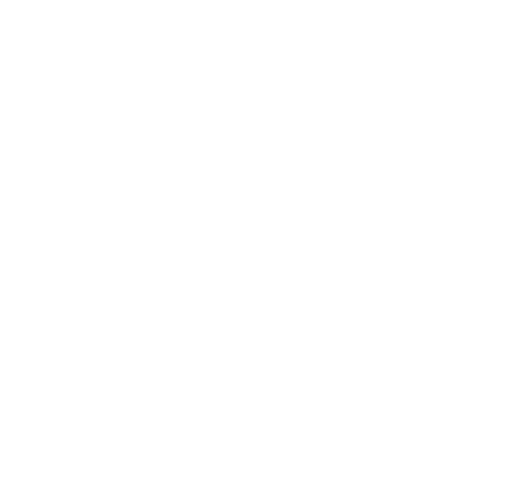
t = 0.00 s
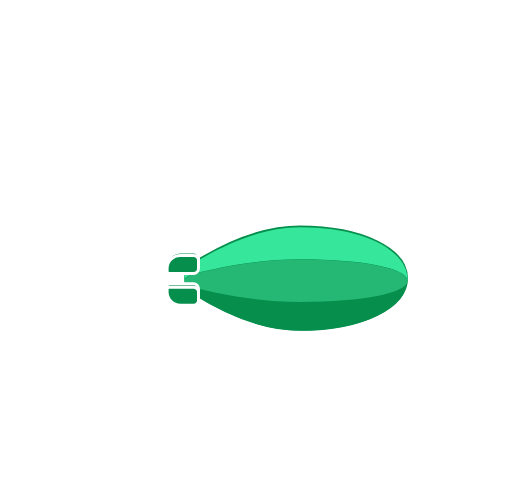
t = 0.60 s
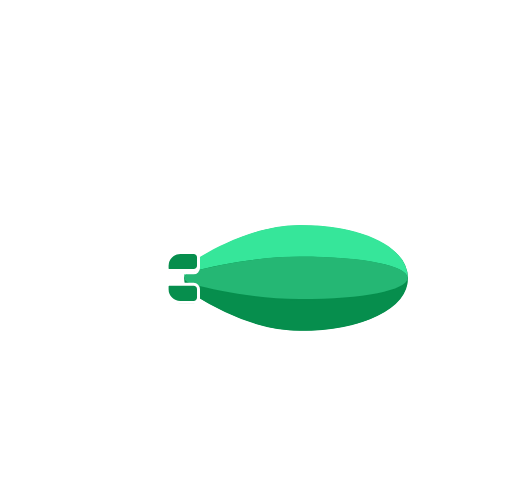
t = 1.30 s
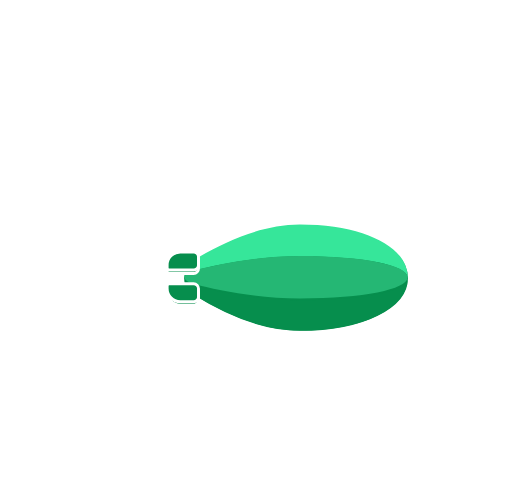
t = 2.70 s
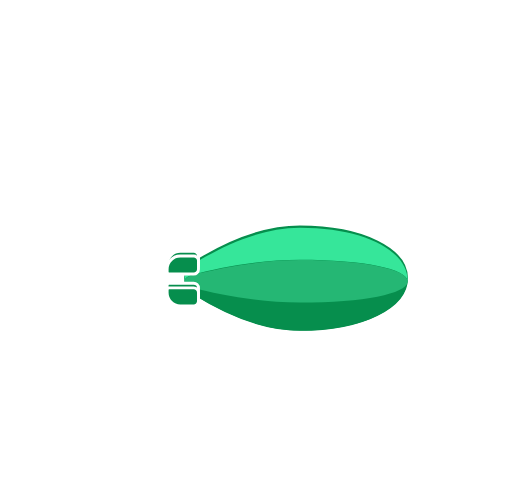
t = 3.40 s
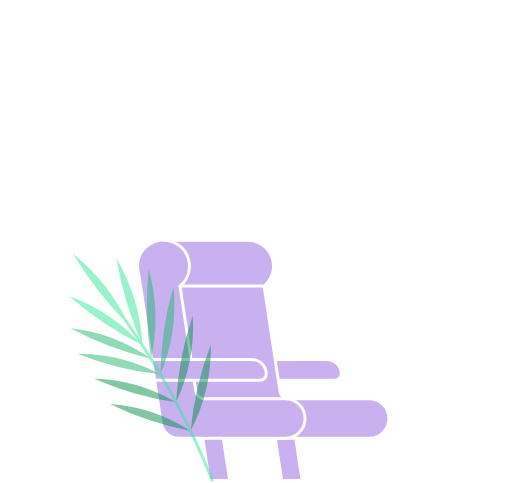
t = 4.00 s

The animated SVG that drew these frames (rendered in a browser with its animation timeline set to each time). Animation: 30 SMIL elements (animate=15,animateTransform=15); one cycle of 4.00 s.

                <svg xmlns="http://www.w3.org/2000/svg" xmlns:xlink="http://www.w3.org/1999/xlink" width="350" height="260" viewBox="0 0 350 330">
                  <animateTransform attributeName="transform"
                                    type="translate"
                                    from="0, 0"
                                    to="-75 0"
                                    dur="1s"
                                    begin="show.end + 0.6s"
                                    fill="freeze" />
                  <defs>
                    <clipPath id="window">
                      <path d="M275,225.43H257.87a17.6,17.6,0,0,1-17.52-17.58V170a17.6,17.6,0,0,1,17.52-17.58H275A17.6,17.6,0,0,1,292.51,170v37.83A17.61,17.61,0,0,1,275,225.43Z"/>
                    </clipPath>
                  </defs>
                  <g id="balloon" style="opacity: 0">
                    <animate  id="show"
                              attributeType="CSS"
                              attributeName="opacity"
                              values="0; 1; 1; 0"
                              keyTimes="0; 0.15; 0.85; 1"
                              dur="4s" />
                    <g>
                      <animateTransform attributeName="transform"
                                        type="scale"
                                        values="1 1; 1 0.99; 1 1.01; 1 1"
                                        calcMode="paced"
                                        dur="1.5s"
                                        repeatCount="indefinite"
                                        begin="show.begin"
                                        end="show.end" />
                      <animateTransform attributeName="transform"
                                        type="translate"
                                        values="0 0; 0 -4; 0 -2; 0 0"
                                        calcMode="paced"
                                        dur="1.5s"
                                        additive="sum"
                                        repeatCount="indefinite"
                                        begin="show.begin"
                                        end="show.end" />
                      <path d="M175.44,249.28h48.36a13.27,13.27,0,0,0,13-10.65l3.74-18.32H172.36v25.89A3.09,3.09,0,0,0,175.44,249.28Z" fill="none" stroke="#fff" stroke-linecap="round" stroke-linejoin="round" stroke-width="2" />
                      <path d="M235.79,241.69h-9.22a8.31,8.31,0,0,1-8.28-8.31V220.31" fill="none" stroke="#fff" stroke-linecap="round" stroke-miterlimit="10" stroke-width="2"/>
                      <path d="M204.25,231.88h-2.05a3.45,3.45,0,0,0-3.43,3.45v2.92a3.45,3.45,0,0,0,3.43,3.45h2.05a3.45,3.45,0,0,0,3.43-3.45v-2.92A3.44,3.44,0,0,0,204.25,231.88Z" fill="none" stroke="#fff" stroke-linecap="round" stroke-linejoin="round" stroke-width="2">
                        <animate  attributeName="opacity"
                                  from="1"
                                  to="0"
                                  dur="0.1s"
                                  begin="show.end - 0.7s"
                                  fill="freeze" />
                      </path>
                      <path d="M185.64,231.88h-2.05a3.45,3.45,0,0,0-3.43,3.45v2.92a3.45,3.45,0,0,0,3.43,3.45h2.05a3.45,3.45,0,0,0,3.43-3.45v-2.92A3.45,3.45,0,0,0,185.64,231.88Z" fill="none" stroke="#fff" stroke-linecap="round" stroke-linejoin="round" stroke-width="2"/>
                    </g>
                    <g id="balloon-body">
                      <path d="M205,227.08c43.38,0,74.86-15.55,74.86-37s-31.48-37-74.86-37c-27.94,0-55.36,13.53-73.46,24.87a14.3,14.3,0,0,0,0,24.21c18.09,11.33,45.52,24.87,73.46,24.87" fill="#068e4d"/>
                      <path d="M205,227.08c43.38,0,74.86-15.55,74.86-37s-31.48-37-74.86-37c-27.94,0-55.36,13.53-73.46,24.87a14.3,14.3,0,0,0,0,24.21C149.63,213.54,177.06,227.08,205,227.08Z" fill="none" stroke="#fff" stroke-width="2" />
                      <path d="M205,176.09c-28.23,0-56.07,5.76-72.81,10-3.95,1-6,2.66-6.08,4.34A12.93,12.93,0,0,1,132.18,179c16.74-10.5,44.58-24.68,72.81-24.68,44.81,0,73.64,16,73.64,35.75,0,0.12,0,.24,0,0.37-0.37-7.95-29.1-14.37-73.63-14.37" fill="#36e69a">
                        <animateTransform attributeName="transform"
                                          type="scale"
                                          values="1 1; 1 1.01; 1 0.99; 1 1"
                                          calcMode="paced"
                                          dur="1.5s"
                                          repeatCount="indefinite"
                                          begin="show.begin"
                                          end="show.end" />
                      </path>
                      <path d="M132.18,195.12c16.74,4.27,44.58,10,72.81,10,44.14,0,72.75-6.32,73.6-14.18-0.86,19.34-29.45,34.86-73.6,34.86-28.23,0-56.07-14.19-72.81-24.68a12.88,12.88,0,0,1-6-10.18c0.26,1.61,2.26,3.18,6,4.14" fill="#068e4d" />
                      <path d="M132.18,186.12c16.74-4.27,44.58-10,72.81-10,44.53,0,73.26,6.43,73.61,14.38,0,0.17,0,.34,0,0.51-0.85,7.86-29.45,14.17-73.6,14.17-28.23,0-56.07-5.76-72.81-10-3.79-1-5.79-2.53-6-4.13l0-.51c0.13-1.69,2.15-3.36,6.1-4.37" fill="#25b774">
                        <animateTransform attributeName="transform"
                                          type="translate"
                                          values="0 0; 0 2; 0 -2; 0 0"
                                          calcMode="paced"
                                          dur="1.5s"
                                          repeatCount="indefinite"
                                          begin="show.begin"
                                          end="show.end" />
                      </path>
                    </g>
                    <g id="tail-back">
                      <animateTransform attributeName="transform"
                                        type="translate"
                                        values="0 0; 0 -2; 0 2; 0 0"
                                        calcMode="paced"
                                        dur="1.5s"
                                        repeatCount="indefinite"
                                        begin="show.begin"
                                        end="show-end" />
                      <path d="M123.23,173.34h9.16a3.29,3.29,0,0,1,3.29,3.3v5.71a3.29,3.29,0,0,1-3.29,3.3H115.57a1.32,1.32,0,0,1-1.32-1.32v-2a9,9,0,0,1,9-9" fill="#068e4d"/>
                      <path d="M123.23,173.34h9.16a3.29,3.29,0,0,1,3.29,3.3v5.71a3.29,3.29,0,0,1-3.29,3.3H115.57a1.32,1.32,0,0,1-1.32-1.32v-2A9,9,0,0,1,123.23,173.34Z" fill="none" stroke="#fff" stroke-linecap="round" stroke-linejoin="round" stroke-width="2"/>
                      <path d="M123.23,207.39h9.16a3.29,3.29,0,0,0,3.29-3.3v-5.71a3.29,3.29,0,0,0-3.29-3.3H115.57a1.32,1.32,0,0,0-1.32,1.32v2a9,9,0,0,0,9,9" fill="#068e4d"/>
                      <path d="M123.23,207.39h9.16a3.29,3.29,0,0,0,3.29-3.3v-5.71a3.29,3.29,0,0,0-3.29-3.3H115.57a1.32,1.32,0,0,0-1.32,1.32v2A9,9,0,0,0,123.23,207.39Z" fill="none" stroke="#fff" stroke-linecap="round" stroke-linejoin="round" stroke-width="2"/>
                    </g>
                    <g id="tail-front">
                      <animateTransform attributeName="transform"
                                        type="translate"
                                        values="0 0; 0 2; 0 -2; 0 0"
                                        calcMode="paced"
                                        dur="1.5s"
                                        repeatCount="indefinite"
                                        begin="show.begin"
                                        end="show.end" />
                      <path d="M123.23,173.34h9.16a3.29,3.29,0,0,1,3.29,3.3v5.71a3.29,3.29,0,0,1-3.29,3.3H115.57a1.32,1.32,0,0,1-1.32-1.32v-2a9,9,0,0,1,9-9" fill="#068e4d"/>
                      <path d="M123.23,173.34h9.16a3.29,3.29,0,0,1,3.29,3.3v5.71a3.29,3.29,0,0,1-3.29,3.3H115.57a1.32,1.32,0,0,1-1.32-1.32v-2A9,9,0,0,1,123.23,173.34Z" fill="none" stroke="#fff" stroke-linecap="round" stroke-linejoin="round" stroke-width="2"/>
                      <path d="M123.23,207.39h9.16a3.29,3.29,0,0,0,3.29-3.3v-5.71a3.29,3.29,0,0,0-3.29-3.3H115.57a1.32,1.32,0,0,0-1.32,1.32v2a9,9,0,0,0,9,9" fill="#068e4d"/>
                      <path d="M123.23,207.39h9.16a3.29,3.29,0,0,0,3.29-3.3v-5.71a3.29,3.29,0,0,0-3.29-3.3H115.57a1.32,1.32,0,0,0-1.32,1.32v2A9,9,0,0,0,123.23,207.39Z" fill="none" stroke="#fff" stroke-linecap="round" stroke-linejoin="round" stroke-width="2"/>
                    </g>
                    <g id="tail-stripes">
                      <line x1="106.25" y1="179.49" x2="84.05" y2="179.49" fill="none" stroke="#fff" stroke-linecap="round" stroke-miterlimit="10" stroke-width="2">
                        <animate  attributeName="x2"
                                  by="3"
                                  begin="show.begin"
                                  dur="0.25s"
                                  repeatCount="indefinite"
                                  end="show.end" />
                      </line>
                      <line x1="106.25" y1="201.23" x2="84.05" y2="201.23" fill="none" stroke="#fff" stroke-linecap="round" stroke-miterlimit="10" stroke-width="2">
                        <animate  attributeName="x2"
                                  by="5"
                                  begin="show.begin"
                                  dur="0.35s"
                                  repeatCount="indefinite"
                                  end="show.end" />
                      </line>
                      <line x1="106.25" y1="190.98" x2="68.77" y2="190.98" fill="none" stroke="#fff" stroke-linecap="round" stroke-miterlimit="10" stroke-width="2">
                        <animate  attributeName="x2"
                                  by="3"
                                  begin="show.begin"
                                  dur="0.25s"
                                  repeatCount="indefinite"
                                  end="show.end" />
                      </line>
                    </g>
                  </g>
                  <g id="cloud-1" style="opacity: 0">
                    <animate  attributeType="CSS"
                              attributeName="opacity"
                              values="0; 1; 1; 0"
                              keyTimes="0; 0.1; 0.9; 1"
                              begin="show.begin + 0.1s"
                              dur="3s" />
                    <animateTransform attributeName="transform"
                                      type="translate"
                                      from="180, 0"
                                      to="-30, 0"
                                      begin="show.begin + 0.1s"
                                      dur="3s" />
                    <line x1="68.95" y1="107.8" x2="131.86" y2="107.8" fill="none" stroke="#fff" stroke-linecap="round" stroke-miterlimit="10" stroke-width="2"/>
                    <g>
                      <path d="M41.77,97.54H77.06a12.4,12.4,0,1,1,24.8,0h17.93" fill="none" stroke="#fff" stroke-linecap="round" stroke-miterlimit="10" stroke-width="2"/>
                    </g>
                  </g>
                  <g id="cloud-2" style="opacity: 0">
                    <animate  attributeType="CSS"
                              attributeName="opacity"
                              values="0; 1; 1; 0"
                              keyTimes="0; 0.1; 0.9; 1"
                              begin="show.begin + 2.2s"
                              dur="2s" />
                    <animateTransform attributeName="transform"
                                      type="translate"
                                      from="0, 0"
                                      to="-140, 0"
                                      begin="show.begin + 2.2s"
                                      dur="2s" />
                    <line x1="258.96" y1="93.19" x2="298.74" y2="93.19" fill="none" stroke="#fff" stroke-linecap="round" stroke-miterlimit="10" stroke-width="2"/>
                    <g>
                      <path d="M278.75,82.91H251.39a12.4,12.4,0,1,0-24.8,0H208.65" fill="none" stroke="#fff" stroke-linecap="round" stroke-miterlimit="10" stroke-width="2"/>
                      <line x1="287.01" y1="82.91" x2="309.21" y2="82.91" fill="none" stroke="#fff" stroke-linecap="round" stroke-miterlimit="10" stroke-width="2"/>
                    </g>
                  </g>
                  <path style="opacity: 0" d="M289.94,327.88H244.88L212.8,296.58a1.89,1.89,0,0,0-2.44,0l-10.2,10.23a1.72,1.72,0,0,1-2.25,0l-19-20.17a2.4,2.4,0,0,0-3.1,0l-26.42,25.64a1.71,1.71,0,0,1-2.25,0l-2.63-2.92a1.71,1.71,0,0,0-2.31,0L124.63,329H80.78" fill="none" stroke="#fff" stroke-linecap="round" stroke-miterlimit="10" stroke-width="2">
                    <animate  attributeType="CSS"
                              attributeName="opacity"
                              from="0"
                              to="1"
                              dur="0.6s"
                              begin="show.begin"
                              fill="freeze" />
                    <animate  attributeName="d"
                              values="M 289.94 327.88 L 244.88 327.88 L 212.8 296.58 C 212.459 296.292 212.027 296.134 211.58 296.134 C 211.133 296.134 210.701 296.292 210.36 296.58 L 200.16 306.81 C 199.848 307.08 199.448 307.229 199.035 307.229 C 198.622 307.229 198.222 307.08 197.91 306.81 C 191.577 300.087 185.243 293.363 178.91 286.64 C 178.477 286.274 177.927 286.072 177.36 286.072 C 176.793 286.072 176.243 286.274 175.81 286.64 C 167.003 295.187 158.197 303.733 149.39 312.28 C 149.079 312.552 148.679 312.702 148.265 312.702 C 147.851 312.702 147.451 312.552 147.14 312.28 C 146.263 311.307 145.387 310.333 144.51 309.36 C 144.195 309.071 143.782 308.911 143.355 308.911 C 142.928 308.911 142.515 309.071 142.2 309.36 C 136.343 315.907 130.487 322.453 124.63 329 L 80.78 329;
                                      M 289.94 328 L 271.982 328 L 254.024 328 C 248.038 328 242.052 328 236.066 328 C 230.08 328 224.094 328 218.108 328 L 200.15 328 C 199.29 328 198.59 328 197.9 328 C 191.567 328 185.233 328 178.9 328 C 178.525 328 178.198 328 177.905 328 C 177.612 328 177.353 328 177.114 328 C 176.874 328 176.655 328 176.44 328 C 176.226 328 176.018 328 175.8 328 C 165.033 328 154.267 328 143.5 328 C 143.282 328 143.085 328 142.904 328 C 142.722 328 142.557 328 142.403 328 C 142.249 328 142.106 328 141.97 328 C 141.834 328 141.704 328 141.575 328 C 141.447 328 141.32 328 141.19 328 L 80.78 328"
                              dur="0.5s"
                              begin="show.end - 0.6s"
                              fill="freeze" />
                  </path>
                  <g id="grand-prize">
                    <path style="opacity: 0" id="window-scale" d="M204.25,231.88h-2.05a3.45,3.45,0,0,0-3.43,3.45v2.92a3.45,3.45,0,0,0,3.43,3.45h2.05a3.45,3.45,0,0,0,3.43-3.45v-2.92A3.44,3.44,0,0,0,204.25,231.88Z" fill="none" stroke="#fff" stroke-linecap="round" stroke-linejoin="round" stroke-width="2">
                      <animate  attributeType="CSS"
                                attributeName="opacity"
                                from="0"
                                to="1"
                                dur="0.1s"
                                begin="show.end - 0.7s"
                                fill="freeze" />
                      <animate  attributeName="d"
                                values="M 204.25 241.7 C 205.161 241.695 206.034 241.329 206.677 240.682 C 207.319 240.036 207.68 239.161 207.68 238.25 C 207.68 237.277 207.68 236.303 207.68 235.33 C 207.682 234.726 207.525 234.132 207.224 233.609 C 206.924 233.085 206.491 232.649 205.969 232.346 C 205.447 232.042 204.854 231.882 204.25 231.88 C 204.25 231.88 204.25 231.88 204.25 231.88 C 203.567 231.88 202.883 231.88 202.2 231.88 C 201.289 231.885 200.416 232.251 199.773 232.898 C 199.131 233.544 198.77 234.419 198.77 235.33 L 198.77 238.25 C 198.77 239.161 199.131 240.036 199.773 240.682 C 200.416 241.329 201.289 241.695 202.2 241.7 L 204.25 241.7;
                                M 275 225.43 C 275 225.43 275 225.43 275 225.43 C 279.65 225.404 284.105 223.537 287.384 220.24 C 290.663 216.944 292.507 212.48 292.51 207.83 C 292.51 201.525 292.51 195.22 292.51 188.915 C 292.51 182.61 292.51 176.305 292.51 170 C 292.505 165.353 290.659 160.892 287.38 157.6 C 284.1 154.307 279.647 152.444 275 152.42 C 269.29 152.42 263.58 152.42 257.87 152.42 C 253.221 152.441 248.765 154.303 245.484 157.596 C 242.202 160.889 240.355 165.351 240.35 170 L 240.35 207.85 C 240.355 212.499 242.202 216.961 245.484 220.254 C 248.765 223.547 253.221 225.409 257.87 225.43 L 275 225.43"
                                dur="0.5s"
                                begin="show.end - 0.6s"
                                fill="freeze" />
                    </path>
                    <g clip-path="url(#window)">
                      <g id="cloud-in-window" style="opacity: 0">
                        <animate  attributeName="opacity"
                                  from="0"
                                  to="1"
                                  dur="0.1s"
                                  begin="show.end - 0.1s"
                                  fill="freeze" />
                        <animateTransform attributeName="transform"
                                          type="scale"
                                          from="1, 1"
                                          to="0.5, 0.5"
                                          begin="show.end"
                                          dur="0.1s"
                                          fill="freeze" />
                        <animateTransform attributeName="transform"
                                          type="translate"
                                          from="600, 330"
                                          to="200, 330"
                                          begin="show.end + 0.1s"
                                          dur="10s"
                                          additive="sum"
                                          repeatCount="indefinite" />
                        <line x1="28.18" y1="38.34" x2="91.09" y2="38.34" fill="none" stroke="#fff" stroke-linecap="round" stroke-miterlimit="10" stroke-width="2"/>
                        <path d="M41.77,97.54H77.06a12.4,12.4,0,1,1,24.8,0h17.93" transform="translate(-40.77 -69.46)" fill="none" stroke="#fff" stroke-linecap="round" stroke-miterlimit="10" stroke-width="2"/>
                        <line x1="218.19" y1="23.72" x2="257.97" y2="23.72" fill="none" stroke="#fff" stroke-linecap="round" stroke-miterlimit="10" stroke-width="2"/>
                        <path d="M278.75,82.91H251.39a12.4,12.4,0,1,0-24.8,0H208.65" transform="translate(-40.77 -69.46)" fill="none" stroke="#fff" stroke-linecap="round" stroke-miterlimit="10" stroke-width="2"/>
                        <line x1="246.24" y1="13.45" x2="268.43" y2="13.45" fill="none" stroke="#fff" stroke-linecap="round" stroke-miterlimit="10" stroke-width="2"/>
                      </g>
                    </g>
                    <g id="skis" style="opacity: 0">
                      <animate  attributeName="opacity"
                                from="0"
                                to="1"
                                dur="0.3s"
                                begin="show.end - 0.1s"
                                fill="freeze" />
                      <animateTransform attributeName="transform"
                                        type="translate"
                                        from="-50 0"
                                        to="0 0"
                                        keyTimes="0; 1"
                                        keySplines="0.5 0.7 0.9 1"
                                        calcMode="spline"
                                        dur="0.3s"
                                        begin="show.end - 0.1s" />
                      <path d="M91.14,327.79a2.2,2.2,0,0,1-2-2.36l13.66-193.17c1.1-15.49-4.8-21.92-8.75-24.47a1.35,1.35,0,0,1,.53-2.45C103,104,122.18,104,120,134.19L106.43,326.67a2.2,2.2,0,0,1-2.35,2Z" fill="#fff"/>
                      <path d="M124.5,328.17a2.2,2.2,0,0,1-2.17-2.23l2.24-193.63c0.19-15.53-6.07-21.61-10.16-23.91a1.35,1.35,0,0,1,.39-2.47c8.36-1.9,27.49-3,27.15,27.28l-2.25,192.93a2.2,2.2,0,0,1-2.22,2.18Z" fill="#fff"/>
                    </g>
                    <g id="chair" style="opacity: 0">
                      <animate  attributeName="opacity"
                                from="0"
                                to="1"
                                dur="0.5s"
                                begin="show.end - 0.3s"
                                fill="freeze" />
                      <animateTransform attributeName="transform"
                                        type="translate"
                                        from="-100 0"
                                        to="0 0"
                                        keyTimes="0; 1"
                                        keySplines="0.5 0.7 0.9 1"
                                        calcMode="spline"
                                        dur="0.5s"
                                        begin="show.end - 0.3s" />
                      <path d="M257.5,259.82H196.76V245.63h55.09a9.92,9.92,0,0,1,9.9,9.93,4.26,4.26,0,0,1-4.25,4.25" fill="#a67ee5"/>
                      <path d="M257.5,259.82H196.76V245.63h55.09a9.92,9.92,0,0,1,9.9,9.93A4.26,4.26,0,0,1,257.5,259.82Z" fill="none" stroke="#fff" stroke-miterlimit="10" stroke-width="2"/>
                      <polygon points="185.47 328.31 171.5 328.31 165.19 286.72 179.16 286.72 185.47 328.31" fill="#a67ee5"/>
                      <polygon points="185.47 328.31 171.5 328.31 165.19 286.72 179.16 286.72 185.47 328.31" fill="none" stroke="#fff" stroke-miterlimit="10" stroke-width="2"/>
                      <polygon points="235.03 328.31 221.06 328.31 214.76 286.72 228.72 286.72 235.03 328.31" fill="#a67ee5"/>
                      <polygon points="235.03 328.31 221.06 328.31 214.76 286.72 228.72 286.72 235.03 328.31" fill="none" stroke="#fff" stroke-miterlimit="10" stroke-width="2"/>
                      <path d="M281.33,272.45H225.44a5.59,5.59,0,0,1-5.53-4.77l-10.86-72.24a17.71,17.71,0,0,0-12.49-31.31H141.48L141.16,267l15.77,23.35,47.19,8.39a12.3,12.3,0,0,0,4.22.75h73a13.53,13.53,0,0,0,0-27.06" fill="#a67ee5"/>
                      <path d="M281.33,272.45H225.44a5.59,5.59,0,0,1-5.53-4.77l-10.86-72.24a17.71,17.71,0,0,0-12.49-31.31H141.48L141.16,267l15.77,23.35,47.19,8.39a12.3,12.3,0,0,0,4.22.75h73A13.53,13.53,0,0,0,281.33,272.45Z" fill="none" stroke="#fff" stroke-miterlimit="10" stroke-width="2"/>
                      <path d="M162.42,267.69l-10.86-72.24a17.71,17.71,0,1,0-29-13.61,18,18,0,0,0,.79,5.25L138.65,289a12.36,12.36,0,0,0,12.21,10.54h73a13.53,13.53,0,0,0,0-27.05H167.95a5.62,5.62,0,0,1-5.53-4.78" fill="#a67ee5"/>
                      <path d="M162.42,267.69l-10.86-72.24a17.71,17.71,0,1,0-29-13.61,18,18,0,0,0,.79,5.25L138.65,289a12.36,12.36,0,0,0,12.21,10.54h73a13.53,13.53,0,0,0,0-27.05H167.95A5.62,5.62,0,0,1,162.42,267.69Z" fill="none" stroke="#fff" stroke-miterlimit="10" stroke-width="2"/>
                      <path d="M206.26,259.82h-72l-2.13-14.19H200.6a9.92,9.92,0,0,1,9.9,9.93,4.26,4.26,0,0,1-4.25,4.25" fill="#a67ee5"/>
                      <path d="M206.26,259.82h-72l-2.13-14.19H200.6a9.92,9.92,0,0,1,9.9,9.93A4.26,4.26,0,0,1,206.26,259.82Z" fill="none" stroke="#fff" stroke-miterlimit="10" stroke-width="2"/>
                      <line x1="151.57" y1="195.44" x2="209.05" y2="195.44" fill="none" stroke="#fff" stroke-linecap="round" stroke-miterlimit="10" stroke-width="2"/>
                    </g>
                    <g id="leaf" style="opacity: 0">
                      <animate  attributeName="opacity"
                                from="0"
                                to="1"
                                dur="0.4s"
                                begin="show.end - 0.2s"
                                fill="freeze" />
                      <animateTransform attributeName="transform"
                                        type="translate"
                                        from="-30 0"
                                        to="-0 0"
                                        keyTimes="0; 1"
                                        keySplines="0.5 0.7 0.9 1"
                                        calcMode="spline"
                                        dur="0.4s"
                                        begin="show.end - 0.3s" />
                      <animateTransform attributeName="transform"
                                        type="rotate"
                                        values="0 150 328; -3 150 328; 0 150 328"
                                        dur="1.5s"
                                        begin="show.end - 0.3s"
                                        additive="sum"
                                        repeatCount="indefinite" />
                      <path d="M79.18,194A131,131,0,0,1,94.77,220.9a255,255,0,0,1-20.08-23.55,259,259,0,0,1-17.07-25.88A131.72,131.72,0,0,1,79.18,194" fill="#36e69a"/>
                      <path d="M80.94,214.39a127.19,127.19,0,0,1,22.8,20.49A242.09,242.09,0,0,1,77.9,219.17a235.86,235.86,0,0,1-23.42-18.7,119.82,119.82,0,0,1,26.46,13.92" fill="#36e69a"/>
                      <path d="M93.66,205.48a258.38,258.38,0,0,0,10.08,29.39,125.63,125.63,0,0,0-4.5-30.52,135.9,135.9,0,0,0-12.06-29.44,260.33,260.33,0,0,0,6.47,30.57" fill="#36e69a"/>
                      <path d="M107.32,213.52a250.14,250.14,0,0,0,2.06,30.67,119.93,119.93,0,0,0,3.76-30.05,131.24,131.24,0,0,0-4-31.36,238.1,238.1,0,0,0-1.87,30.74" fill="#25b774"/>
                      <path d="M83.08,229.56a121.93,121.93,0,0,1,26.29,14.64A225.91,225.91,0,0,1,81.21,235a228.11,228.11,0,0,1-26.37-12.69,113.61,113.61,0,0,1,28.25,7.29" fill="#25b774"/>
                      <path d="M88.06,243.83A118.11,118.11,0,0,1,115.62,255a211,211,0,0,1-28.78-5.6,220.87,220.87,0,0,1-27.42-9.33,114,114,0,0,1,28.65,3.73" fill="#25b774"/>
                      <path d="M118.71,224.79a238,238,0,0,0-3.1,30.25,117.11,117.11,0,0,0,8.82-28.54,127.44,127.44,0,0,0,1.42-31.19,213.92,213.92,0,0,0-7.15,29.48" fill="#25b774"/>
                      <path d="M98.86,262a118.24,118.24,0,0,1,27.07,12.34,212.3,212.3,0,0,1-28.53-6.79,220.78,220.78,0,0,1-27-10.45A114.06,114.06,0,0,1,98.86,262" fill="#068e4d"/>
                      <path d="M130.27,244.29a236.56,236.56,0,0,0-4.34,30.1,116.94,116.94,0,0,0,10-28.16,127.42,127.42,0,0,0,2.71-31.1,214.43,214.43,0,0,0-8.36,29.16" fill="#068e4d"/>
                      <path d="M108.9,280.69a118.21,118.21,0,0,1,26.54,13.47,213.62,213.62,0,0,1-28.23-8,221.65,221.65,0,0,1-26.55-11.57,113.82,113.82,0,0,1,28.24,6.08" fill="#068e4d"/>
                      <path d="M141,264.26a236.09,236.09,0,0,0-5.58,29.9,117.46,117.46,0,0,0,11.15-27.73,127.2,127.2,0,0,0,4-31A214.24,214.24,0,0,0,141,264.26" fill="#068e4d"/>
                      <path d="M92.62,217.67A529.26,529.26,0,0,1,149.48,328" fill="none" stroke="#36e69a" stroke-linecap="round" stroke-linejoin="round" stroke-width="2"/>
                    </g>
                </g>
                </svg>
